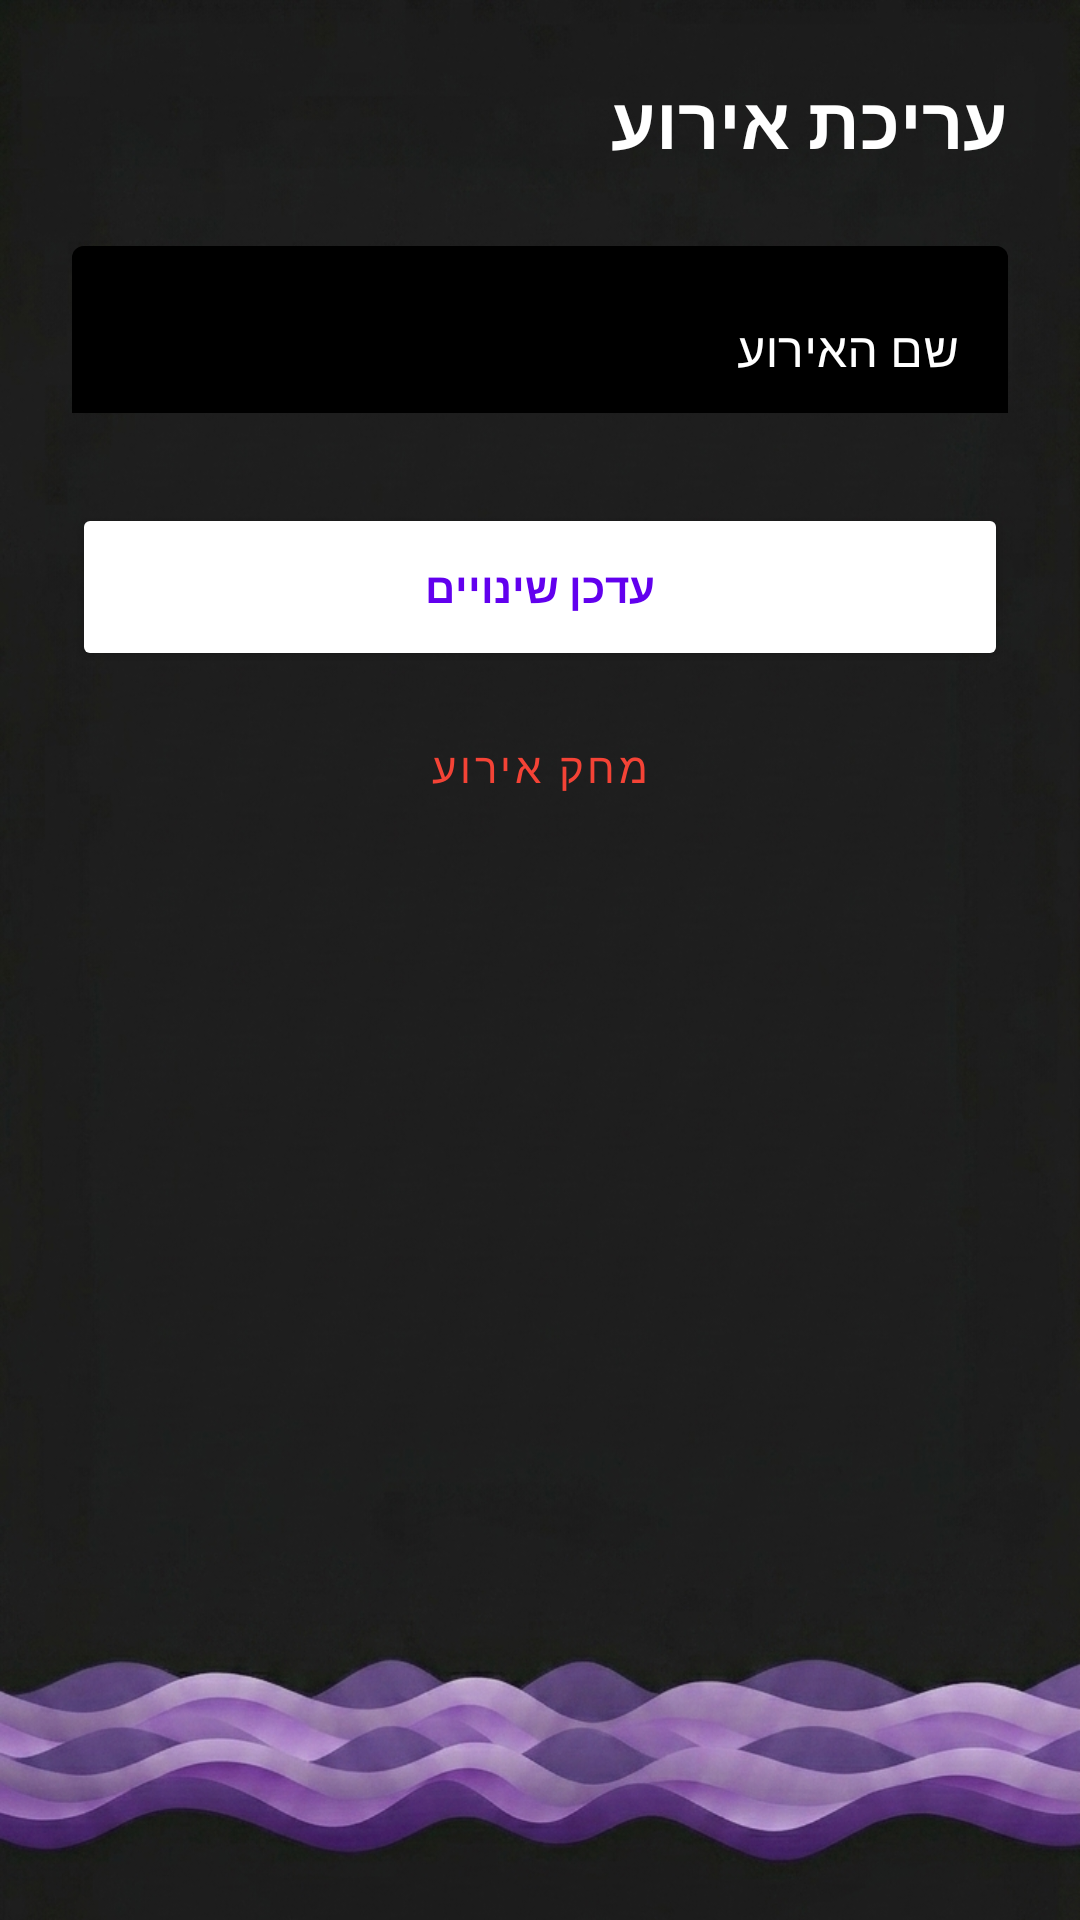

Here is an Android app screen rendered from its layout file. Give the layout XML and the strings, colors and styles it references.
<!-- AndroidManifest.xml: application theme Theme.MaterialComponents.DayNight.NoActionBar -->
<!-- res/layout/update_event_activity.xml -->
<?xml version="1.0" encoding="utf-8"?>
<LinearLayout xmlns:android="http://schemas.android.com/apk/res/android"
    xmlns:app="http://schemas.android.com/apk/res-auto"
    android:layout_width="match_parent"
    android:layout_height="match_parent"
    android:orientation="vertical"
    android:padding="24dp"
    android:background="@drawable/other_page_background">

    <TextView
        android:layout_width="match_parent"
        android:layout_height="wrap_content"
        android:text="עריכת אירוע"
        android:textSize="24sp"
        android:textStyle="bold"
        android:layout_marginBottom="20dp"
        android:textColor="#FFFFFF"/>

    <com.google.android.material.textfield.TextInputLayout
        android:layout_width="match_parent"
        android:layout_height="wrap_content"
        android:hint="שם האירוע"
        app:boxBackgroundColor="#000000"
        app:boxBackgroundMode="outline"
        app:hintTextColor="#FFFFFF"
        android:textColorHint="#FFFFFF"
        app:boxStrokeColor="#FFFFFF"
        app:boxStrokeWidth="1dp">
        <com.google.android.material.textfield.TextInputEditText
            android:id="@+id/etTitleUpdate"
            android:layout_width="match_parent"
            android:layout_height="wrap_content"
            android:textColor="#FFFFFF" />
    </com.google.android.material.textfield.TextInputLayout>

    <Button
        android:id="@+id/btnUpdate"
        android:layout_width="match_parent"
        android:layout_height="56dp"
        android:layout_marginTop="30dp"
        android:text="עדכן שינויים"
        app:backgroundTint="#FFFFFF"
        android:textColor="#6200EE"
        android:textStyle="bold"/>

    <Button
        android:id="@+id/btnDelete"
        android:layout_width="match_parent"
        android:layout_height="wrap_content"
        android:layout_marginTop="8dp"
        android:text="מחק אירוע"
        android:textColor="#F44336"
        style="@style/Widget.MaterialComponents.Button.TextButton"/>

</LinearLayout>
<!-- resources referenced by this layout -->
<resources>
  <!-- drawable other_page_background: png bitmap (drawable, 591084 bytes) -->
</resources>
